Run: headless pygame with SDL's dummy video driver; simulated clock (each Clock.tick advances the game by its frame time, no real sleeping); random seed 0; keys injected as events and as key.get_pressed() state; no mouse input.
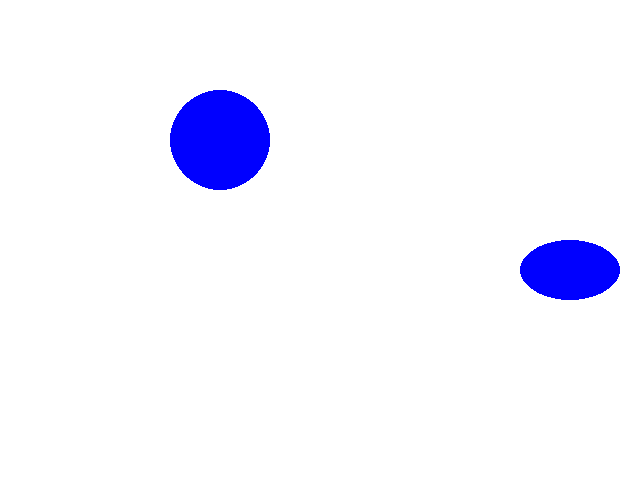
Frame 1 of 4 · flips 1–60 · no input
Frame 2 of 4 · flips 61–180 · tapped SPACE, RETURN · held RIGHT (→), D · screen unchanged from frame 1, image omitted
Frame 3 of 4 · flips 181–300 · held DOWN (↓), S · screen unchanged from frame 2, image omitted
Frame 4 of 4 · flips 301–420 · held LEFT (←), A, UP (↑), W · screen unchanged from frame 3, image omitted

The pygame program that drew these frames:

import pygame
import sys

#initialising all pygame modules
pygame.init()

#setup the screen
screen=pygame.display.set_mode((640,480)) #WIDTH, HEIGHT
pygame.display.set_caption("My First Pygame App")

#set-up colours (RGB format)
WHITE=(255,255,255)   #values for RBG 0-255 
BLUE=(0,0,255)          

#main game loop
running=True
while running:
    screen.fill(WHITE) #clear screen with white

    #event handling loop
    for event in pygame.event.get():
        if event.type==pygame.QUIT:
            running=False

    #draw something
    pygame.draw.circle(screen, BLUE, (220,140),50) 
    pygame.draw.ellipse(screen, BLUE, (520,240 , 100, 60))

    #update display
    pygame.display.flip()

#quit pygame
pygame.quit()
sys.exit()
